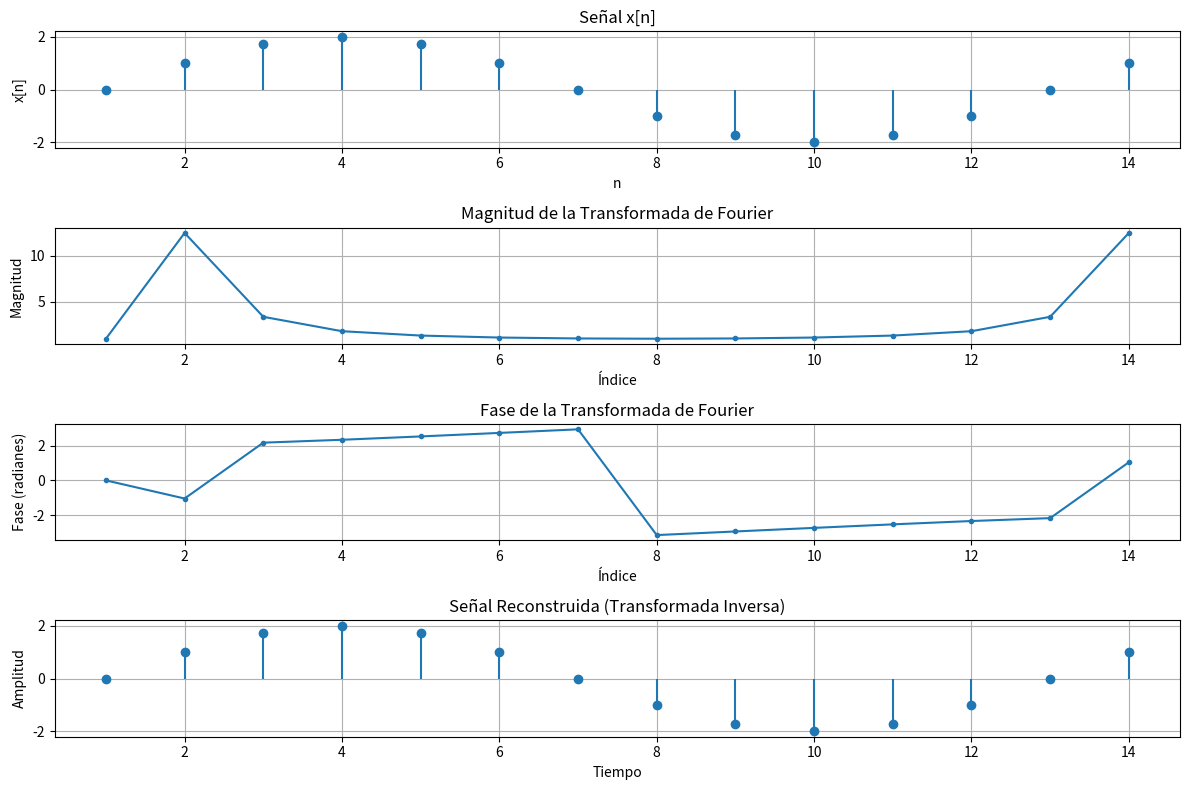

Recreate this plot in Python.
import numpy as np
import matplotlib.pyplot as plt

def senal(a=2, periodo=12, n0=1, muestras=14):
    w = 2 * np.pi / periodo  # Frecuencia angular
    ni = np.arange(n0, n0 + muestras, 1)
    fx = lambda n: a * np.sin(w * (n - n0))  # Corrige el desfase
    senal = fx(ni)
    return ni, senal

# Trans
ni, senal = senal()
transformada = np.fft.fft(senal)
tm = np.abs(transformada)
tfase = np.angle(transformada)

# Transformada inversa 
inversa = np.fft.ifft(transformada)

plt.figure(figsize=(12, 8))

# Gráfica 1: Señal x[n]
plt.subplot(4, 1, 1)
plt.stem(ni, senal, basefmt=" ")
plt.title("Señal x[n]")
plt.xlabel("n")
plt.ylabel("x[n]")
plt.grid()

# Gráfico de la magnitud
plt.subplot(4, 1, 2)
plt.plot(ni, tm, '.-')
plt.title('Magnitud de la Transformada de Fourier')
plt.xlabel('Índice')
plt.ylabel('Magnitud')
plt.grid()

# Gráfico de la fase
plt.subplot(4, 1, 3)
plt.plot(ni, tfase, '.-')
plt.title('Fase de la Transformada de Fourier')
plt.xlabel('Índice')
plt.ylabel('Fase (radianes)')
plt.grid()

# Gráfica 4: inversa
plt.subplot(4, 1, 4)
plt.stem(ni, inversa.real, basefmt=" ")  
plt.title("Señal Reconstruida (Transformada Inversa)")
plt.xlabel("Tiempo")
plt.ylabel("Amplitud")
plt.grid()

plt.tight_layout()  #
plt.show()